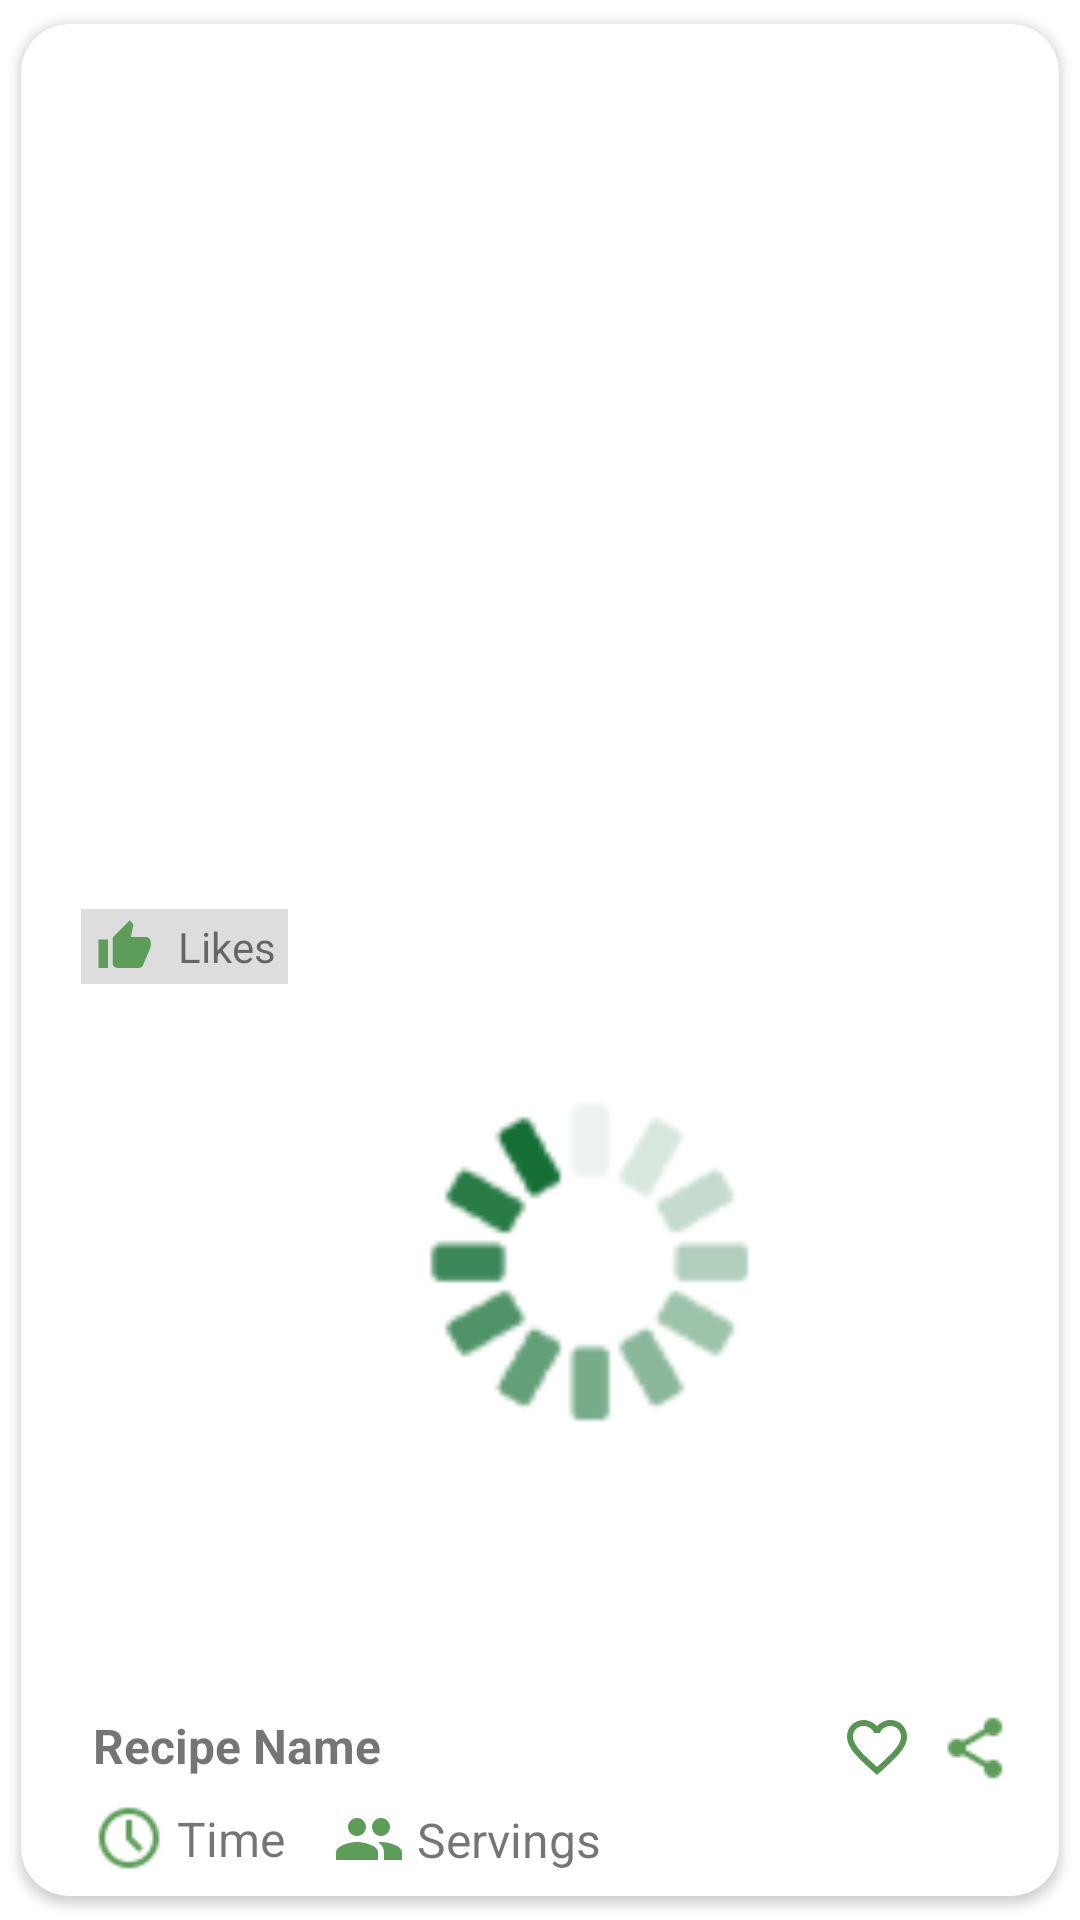

Here is an Android app screen rendered from its layout file. Give the layout XML and the strings, colors and styles it references.
<!-- AndroidManifest.xml: application theme Theme.MyApplication -->
<!-- res/layout/rv_reandom_recipes_item.xml -->
<?xml version="1.0" encoding="utf-8"?>
<androidx.cardview.widget.CardView
    xmlns:android="http://schemas.android.com/apk/res/android"
    xmlns:app="http://schemas.android.com/apk/res-auto"
    xmlns:tools="http://schemas.android.com/tools"
    android:id="@+id/random_recipes_card"
    android:layout_width="wrap_content"
    android:layout_height="wrap_content"
    android:layout_gravity="center_horizontal"
    android:layout_marginLeft="16dp"
    android:layout_marginTop="0dp"
    android:layout_marginRight="16dp"
    android:layout_marginBottom="0dp"
    app:cardCornerRadius="16dp"
    app:cardUseCompatPadding="true">

    <androidx.constraintlayout.widget.ConstraintLayout
        android:layout_width="wrap_content"
        android:layout_height="match_parent">

        <LinearLayout
            android:layout_width="wrap_content"
            android:layout_height="wrap_content"
            android:orientation="vertical"
            app:layout_constraintBottom_toBottomOf="parent"
            app:layout_constraintEnd_toEndOf="@+id/relativeLayout"
            app:layout_constraintStart_toStartOf="@+id/relativeLayout"
            app:layout_constraintTop_toTopOf="@+id/relativeLayout"
            tools:ignore="NotSibling">

            <RelativeLayout
                android:id="@+id/relativeLayout"
                android:layout_width="379dp"
                android:layout_height="275dp">

                <ImageView
                    android:id="@+id/random_recipes_img"
                    android:layout_width="match_parent"
                    android:layout_height="match_parent"
                    android:foregroundGravity="fill_horizontal"
                    android:scaleType="centerCrop"
                    android:src="@drawable/loading_img"/>

                <TextView
                    android:id="@+id/txt_random_recipes_rating"
                    android:layout_width="wrap_content"
                    android:layout_height="wrap_content"
                    android:layout_alignParentStart="true"
                    android:layout_alignParentTop="true"
                    android:layout_alignParentEnd="true"
                    android:layout_alignParentBottom="true"
                    android:layout_marginStart="48dp"
                    android:layout_marginTop="20dp"
                    android:layout_marginEnd="290dp"
                    android:layout_marginBottom="230dp"
                    android:background="#ddd"
                    android:foregroundGravity="center"
                    android:gravity="center"
                    android:padding="2dp"
                    android:text="Likes"
                    android:textSize="14sp" />

                <ImageView
                    android:layout_width="wrap_content"
                    android:layout_height="wrap_content"
                    android:layout_alignParentStart="true"
                    android:layout_alignParentTop="true"
                    android:layout_alignParentEnd="true"
                    android:layout_alignParentBottom="true"
                    android:layout_marginStart="20dp"
                    android:layout_marginTop="20dp"
                    android:layout_marginEnd="330dp"
                    android:layout_marginBottom="230dp"
                    android:background="#ddd"
                    android:padding="3dp"
                    app:srcCompat="@drawable/ic_baseline_like_24" />

            </RelativeLayout>

            <androidx.constraintlayout.widget.ConstraintLayout
                android:layout_width="match_parent"
                android:layout_height="74dp">

                <TextView
                    android:id="@+id/txt_random_recipes_title"
                    android:layout_width="wrap_content"
                    android:layout_height="wrap_content"
                    android:layout_marginStart="24dp"
                    android:ellipsize="end"
                    android:maxWidth="150dp"
                    android:maxLines="1"
                    android:text="Recipe Name"
                    android:textSize="16sp"
                    android:textStyle="bold"
                    app:layout_constraintBottom_toBottomOf="parent"
                    app:layout_constraintEnd_toEndOf="parent"
                    app:layout_constraintHorizontal_bias="0.0"
                    app:layout_constraintStart_toStartOf="parent"
                    app:layout_constraintTop_toTopOf="parent"
                    app:layout_constraintVertical_bias="0.25" />

                <ImageView
                    android:id="@+id/imageView6"
                    android:layout_width="wrap_content"
                    android:layout_height="wrap_content"
                    android:layout_marginStart="24dp"
                    app:layout_constraintBottom_toBottomOf="parent"
                    app:layout_constraintHorizontal_bias="0.0"
                    app:layout_constraintStart_toStartOf="parent"
                    app:layout_constraintTop_toTopOf="@+id/txt_random_recipes_title"
                    app:layout_constraintVertical_bias="0.800"
                    app:srcCompat="@drawable/clock" />

                <ImageView
                    android:id="@+id/imageView9"
                    android:layout_width="wrap_content"
                    android:layout_height="wrap_content"
                    android:layout_marginStart="16dp"
                    app:layout_constraintBottom_toBottomOf="@+id/txt_random_recipes_time"
                    app:layout_constraintStart_toEndOf="@+id/txt_random_recipes_time"
                    app:layout_constraintTop_toTopOf="@+id/txt_random_recipes_time"
                    app:srcCompat="@drawable/ic_baseline_people_24" />

                <TextView
                    android:id="@+id/txt_random_recipes_serving"
                    android:layout_width="wrap_content"
                    android:layout_height="wrap_content"
                    android:layout_marginStart="4dp"
                    android:text="Servings"
                    android:textSize="16sp"
                    app:layout_constraintBottom_toBottomOf="@+id/imageView9"
                    app:layout_constraintEnd_toEndOf="parent"
                    app:layout_constraintHorizontal_bias="0.0"
                    app:layout_constraintStart_toEndOf="@+id/imageView9"
                    app:layout_constraintTop_toTopOf="@+id/imageView9" />

                <TextView
                    android:id="@+id/txt_random_recipes_time"
                    android:layout_width="wrap_content"
                    android:layout_height="wrap_content"
                    android:layout_marginStart="4dp"
                    android:text="Time"
                    android:textSize="16sp"
                    app:layout_constraintBottom_toBottomOf="@+id/imageView6"
                    app:layout_constraintStart_toEndOf="@+id/imageView6"
                    app:layout_constraintTop_toTopOf="@+id/imageView6" />

                <CheckBox
                    android:id="@+id/random_recipes_checkbox"
                    android:layout_width="25dp"
                    android:layout_height="25dp"
                    android:layout_marginEnd="8dp"
                    android:button="@null"
                    android:drawableTop="@drawable/wishlist_selector"
                    app:layout_constraintBottom_toBottomOf="@+id/txt_random_recipes_title"
                    app:layout_constraintEnd_toStartOf="@+id/share_btn"
                    app:layout_constraintHorizontal_bias="1.0"
                    app:layout_constraintStart_toEndOf="@+id/txt_random_recipes_title"
                    app:layout_constraintTop_toTopOf="@+id/txt_random_recipes_title"
                    app:layout_constraintVertical_bias="0.265" />

                <ImageView
                    android:id="@+id/share_btn"
                    android:layout_width="wrap_content"
                    android:layout_height="wrap_content"
                    android:layout_marginEnd="16dp"
                    app:layout_constraintBottom_toBottomOf="@+id/random_recipes_checkbox"
                    app:layout_constraintEnd_toEndOf="parent"
                    app:layout_constraintTop_toTopOf="@+id/random_recipes_checkbox"
                    app:layout_constraintVertical_bias="0.26"
                    app:srcCompat="@drawable/share" />
            </androidx.constraintlayout.widget.ConstraintLayout>

        </LinearLayout>

    </androidx.constraintlayout.widget.ConstraintLayout>

</androidx.cardview.widget.CardView>
<!-- resources referenced by this layout -->
<resources>
  <!-- drawable clock: png bitmap (drawable, 571 bytes) -->
  <!-- drawable ic_baseline_like_24 (drawable) -->
  <vector android:height="24dp" android:tint="#5D9C59"
      android:viewportHeight="24" android:viewportWidth="24"
      android:width="24dp" xmlns:android="http://schemas.android.com/apk/res/android">
      <path android:fillColor="@android:color/white" android:pathData="M1,21h4L5,9L1,9v12zM23,10c0,-1.1 -0.9,-2 -2,-2h-6.31l0.95,-4.57 0.03,-0.32c0,-0.41 -0.17,-0.79 -0.44,-1.06L14.17,1 7.59,7.59C7.22,7.95 7,8.45 7,9v10c0,1.1 0.9,2 2,2h9c0.83,0 1.54,-0.5 1.84,-1.22l3.02,-7.05c0.09,-0.23 0.14,-0.47 0.14,-0.73v-2z"/>
  </vector>
  <!-- drawable ic_baseline_people_24 (drawable) -->
  <vector android:height="24dp" android:tint="#5D9C59"
      android:viewportHeight="24" android:viewportWidth="24"
      android:width="24dp" xmlns:android="http://schemas.android.com/apk/res/android">
      <path android:fillColor="@android:color/white" android:pathData="M16,11c1.66,0 2.99,-1.34 2.99,-3S17.66,5 16,5c-1.66,0 -3,1.34 -3,3s1.34,3 3,3zM8,11c1.66,0 2.99,-1.34 2.99,-3S9.66,5 8,5C6.34,5 5,6.34 5,8s1.34,3 3,3zM8,13c-2.33,0 -7,1.17 -7,3.5L1,19h14v-2.5c0,-2.33 -4.67,-3.5 -7,-3.5zM16,13c-0.29,0 -0.62,0.02 -0.97,0.05 1.16,0.84 1.97,1.97 1.97,3.45L17,19h6v-2.5c0,-2.33 -4.67,-3.5 -7,-3.5z"/>
  </vector>
  <!-- drawable loading_img: png bitmap (drawable, 4116 bytes) -->
  <!-- drawable share: png bitmap (drawable, 371 bytes) -->
  <!-- drawable wishlist_selector (drawable) -->
  <?xml version="1.0" encoding="utf-8"?>
  <selector xmlns:android="http://schemas.android.com/apk/res/android">
  
      <item android:drawable="@drawable/ic_baseline_favorite_24" android:state_checked="true" />
      <item android:drawable="@drawable/ic_baseline_favorite_border_24" />
  </selector>
  <style name="Theme.MyApplication" parent="Theme.MaterialComponents.DayNight.DarkActionBar">
          
          <item name="colorPrimary">@color/green_600</item>
          <item name="colorPrimaryVariant">@color/green_800</item>
          <item name="colorOnPrimary">@color/white</item>
          
          <item name="colorSecondary">@color/green_400</item>
          <item name="colorSecondaryVariant">@color/green_800</item>
          <item name="colorOnSecondary">@color/black</item>
          
          
      </style>
  <!-- drawable ic_baseline_favorite_24 (drawable) -->
  <vector android:height="24dp" android:tint="#599455"
      android:viewportHeight="24" android:viewportWidth="24"
      android:width="24dp" xmlns:android="http://schemas.android.com/apk/res/android">
      <path android:fillColor="@android:color/white" android:pathData="M12,21.35l-1.45,-1.32C5.4,15.36 2,12.28 2,8.5 2,5.42 4.42,3 7.5,3c1.74,0 3.41,0.81 4.5,2.09C13.09,3.81 14.76,3 16.5,3 19.58,3 22,5.42 22,8.5c0,3.78 -3.4,6.86 -8.55,11.54L12,21.35z"/>
  </vector>
  <!-- drawable ic_baseline_favorite_border_24 (drawable) -->
  <vector android:height="24dp" android:tint="#599455"
      android:viewportHeight="24" android:viewportWidth="24"
      android:width="24dp" xmlns:android="http://schemas.android.com/apk/res/android">
      <path android:fillColor="@android:color/white" android:pathData="M16.5,3c-1.74,0 -3.41,0.81 -4.5,2.09C10.91,3.81 9.24,3 7.5,3 4.42,3 2,5.42 2,8.5c0,3.78 3.4,6.86 8.55,11.54L12,21.35l1.45,-1.32C18.6,15.36 22,12.28 22,8.5 22,5.42 19.58,3 16.5,3zM12.1,18.55l-0.1,0.1 -0.1,-0.1C7.14,14.24 4,11.39 4,8.5 4,6.5 5.5,5 7.5,5c1.54,0 3.04,0.99 3.57,2.36h1.87C13.46,5.99 14.96,5 16.5,5c2,0 3.5,1.5 3.5,3.5 0,2.89 -3.14,5.74 -7.9,10.05z"/>
  </vector>
  <color name="green_600">#43A047</color>
  <color name="green_800">#2E7D32</color>
  <color name="white">#ffff</color>
  <color name="green_400">#66BB6A</color>
  <color name="black">#121111</color>
</resources>
